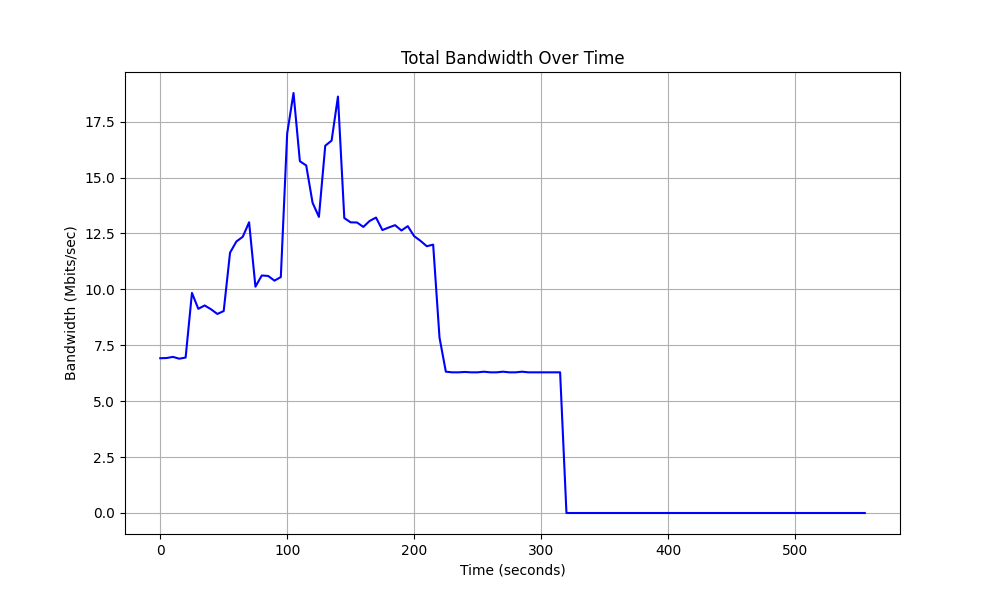

Source data for this figure (header and first rows):
Time, Total Bandwidth
0.0, 6.92
5.0, 6.93
10.0, 6.98
15.0, 6.9
20.0, 6.95
25.0, 9.84
30.0, 9.13
35.0, 9.28
40.0, 9.11
45.0, 8.9
50.0, 9.03
55.0, 11.64
60.0, 12.14
65.0, 12.35
70.0, 13.0
75.0, 10.12
80.0, 10.62
85.0, 10.6
90.0, 10.39
95.0, 10.55
100.0, 16.97
105.0, 18.78
110.0, 15.73
115.0, 15.54
120.0, 13.87
125.0, 13.24
130.0, 16.42
135.0, 16.65
140.0, 18.62
145.0, 13.19
150.0, 13
155.0, 12.99
160.0, 12.79
165.0, 13.06
170.0, 13.21
175.0, 12.65
180.0, 12.77
185.0, 12.87
190.0, 12.63
195.0, 12.83
200.0, 12.38
205.0, 12.17
210.0, 11.93
215.0, 12.0
220.0, 7.84
225.0, 6.318
230.0, 6.29
235.0, 6.29
240.0, 6.306
245.0, 6.29
250.0, 6.29
255.0, 6.318
260.0, 6.29
265.0, 6.29
270.0, 6.318
275.0, 6.29
280.0, 6.29
285.0, 6.318
290.0, 6.29
295.0, 6.29
... 52 more rows
